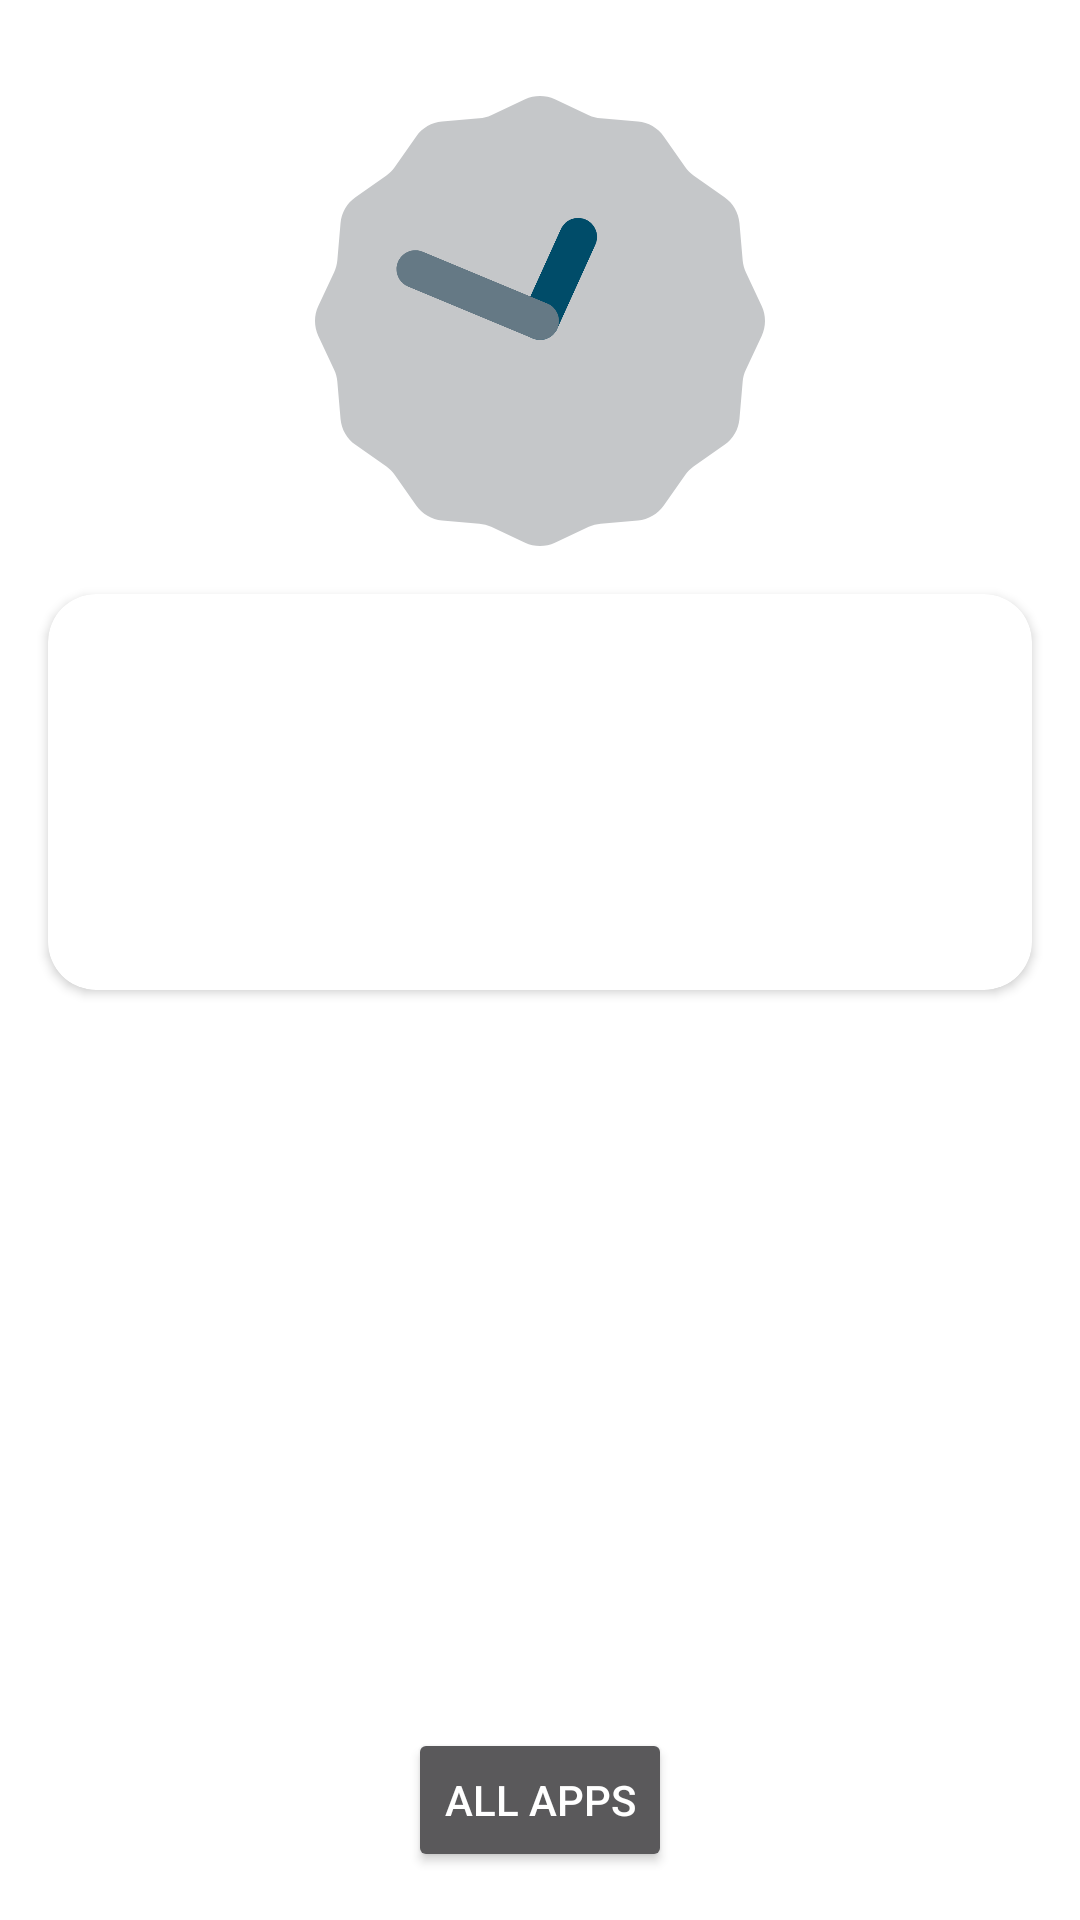

This screen was rendered from an Android layout file. Write that file and the resources it references.
<!-- AndroidManifest.xml: application theme Theme.HEFLauncher -->
<!-- res/layout/activity_main.xml -->
<?xml version="1.0" encoding="utf-8"?>
<androidx.constraintlayout.widget.ConstraintLayout xmlns:android="http://schemas.android.com/apk/res/android"
    xmlns:app="http://schemas.android.com/apk/res-auto"
    xmlns:tools="http://schemas.android.com/tools"
    android:layout_width="match_parent"
    android:layout_height="match_parent"
    tools:context=".MainActivity">

    <Button
        android:id="@+id/all_apps_bt"
        android:layout_width="wrap_content"
        android:layout_height="wrap_content"
        android:layout_marginStart="16dp"
        android:layout_marginEnd="16dp"
        android:layout_marginBottom="16dp"
        android:text="@string/all_apps"
        app:layout_constraintBottom_toBottomOf="parent"
        app:layout_constraintEnd_toEndOf="parent"
        app:layout_constraintStart_toStartOf="parent" />

    <AnalogClock
        android:id="@+id/analogClock"
        android:layout_width="150dp"
        android:layout_height="150dp"
        android:layout_marginTop="32dp"
        app:layout_constraintEnd_toEndOf="parent"
        app:layout_constraintStart_toStartOf="parent"
        app:layout_constraintTop_toTopOf="parent" />

    <TextView
        android:id="@+id/batter_level_tv"
        android:layout_width="wrap_content"
        android:layout_height="wrap_content"
        android:layout_marginTop="64dp"
        app:layout_constraintBottom_toBottomOf="@+id/analogClock"
        app:layout_constraintEnd_toEndOf="@+id/analogClock"
        app:layout_constraintStart_toStartOf="@+id/analogClock"
        app:layout_constraintTop_toTopOf="@+id/analogClock" />

    <androidx.cardview.widget.CardView
        android:layout_width="0dp"
        android:layout_height="wrap_content"
        android:layout_marginStart="16dp"
        android:layout_marginTop="16dp"
        android:layout_marginEnd="16dp"
        app:cardBackgroundColor="@color/white"
        app:cardCornerRadius="16dp"
        app:layout_constraintEnd_toEndOf="parent"
        app:layout_constraintStart_toStartOf="parent"
        app:layout_constraintTop_toBottomOf="@+id/analogClock">

        <androidx.constraintlayout.widget.ConstraintLayout
            android:id="@+id/weather_layout"
            android:layout_width="match_parent"
            android:layout_height="match_parent"
            android:orientation="vertical"
            android:padding="16dp">

            <TextView
                android:id="@+id/city_tv"
                android:layout_width="0dp"
                android:layout_height="wrap_content"
                android:textColor="@color/black"
                app:layout_constraintBottom_toTopOf="@+id/country_tv"
                app:layout_constraintEnd_toEndOf="parent"
                app:layout_constraintHorizontal_bias="0.5"
                app:layout_constraintStart_toStartOf="parent"
                app:layout_constraintTop_toTopOf="parent" />

            <TextView
                android:id="@+id/country_tv"
                android:layout_width="0dp"
                android:layout_height="wrap_content"
                android:layout_marginTop="8dp"
                android:textColor="@color/black"
                app:layout_constraintBottom_toTopOf="@+id/temp_tv"
                app:layout_constraintEnd_toEndOf="parent"
                app:layout_constraintHorizontal_bias="0.5"
                app:layout_constraintStart_toStartOf="parent"
                app:layout_constraintTop_toBottomOf="@+id/city_tv" />

            <TextView
                android:id="@+id/temp_tv"
                android:layout_width="0dp"
                android:layout_height="wrap_content"
                android:layout_marginTop="8dp"
                android:textColor="@color/black"
                app:layout_constraintBottom_toTopOf="@+id/desc_tv"
                app:layout_constraintEnd_toEndOf="parent"
                app:layout_constraintHorizontal_bias="0.5"
                app:layout_constraintStart_toStartOf="parent"
                app:layout_constraintTop_toBottomOf="@+id/country_tv" />

            <TextView
                android:id="@+id/desc_tv"
                android:layout_width="0dp"
                android:layout_height="wrap_content"
                android:layout_marginTop="8dp"
                android:textColor="@color/black"
                app:layout_constraintBottom_toBottomOf="parent"
                app:layout_constraintEnd_toEndOf="parent"
                app:layout_constraintHorizontal_bias="0.5"
                app:layout_constraintStart_toStartOf="parent"
                app:layout_constraintTop_toBottomOf="@+id/temp_tv" />

            <ProgressBar
                android:id="@+id/progressBar"
                style="?android:attr/progressBarStyle"
                android:layout_width="wrap_content"
                android:layout_height="wrap_content"
                app:layout_constraintEnd_toEndOf="parent"
                app:layout_constraintTop_toTopOf="@+id/city_tv" />

        </androidx.constraintlayout.widget.ConstraintLayout>

        <TextView
            android:id="@+id/something_went_wrong_tv"
            android:layout_width="wrap_content"
            android:layout_height="wrap_content"
            android:layout_gravity="center"
            android:text="@string/something_went_wrong"
            android:textColor="@color/white" />

    </androidx.cardview.widget.CardView>

</androidx.constraintlayout.widget.ConstraintLayout>
<!-- resources referenced by this layout -->
<resources>
  <string name="all_apps">All Apps</string>
  <string name="something_went_wrong">Something went wrong</string>
  <style name="Theme.HEFLauncher" parent="Theme.MaterialComponents.NoActionBar">
          
          <item name="colorPrimary">@color/purple_500</item>
          <item name="colorPrimaryVariant">@color/purple_700</item>
          <item name="colorOnPrimary">@color/white</item>
          
          <item name="colorSecondary">@color/teal_200</item>
          <item name="colorSecondaryVariant">@color/teal_700</item>
          <item name="colorOnSecondary">@color/black</item>
          
          <item name="android:statusBarColor" tools:targetApi="l">?attr/colorPrimaryVariant</item>
          
          <item name="android:windowShowWallpaper">true</item>
          <item name="android:windowBackground">@android:color/transparent</item>
      </style>
  <!-- not gathered from this repository: default colours our renderer supplied (Android Studio template values) -->
  <color name="purple_500">#FF6200EE</color>
  <color name="purple_700">#FF3700B3</color>
  <color name="teal_200">#FF03DAC5</color>
  <color name="teal_700">#FF018786</color>
  <color name="black">#FF000000</color>
  <color name="white">#FFFFFFFF</color>
</resources>
